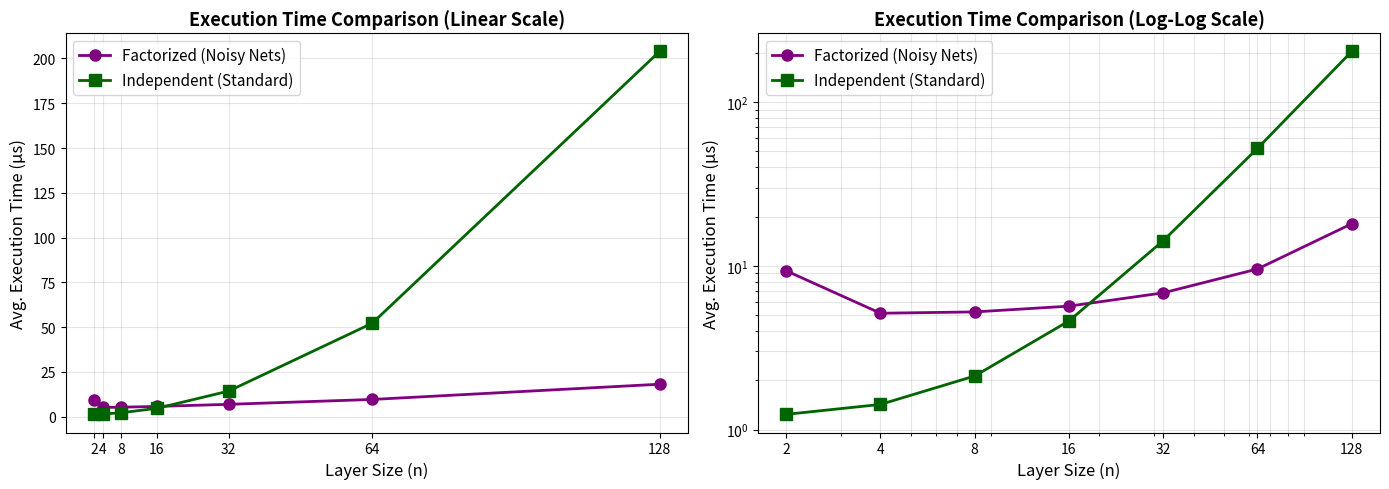

This figure's Python source:
"""
author: Guilherme Alves Silveira
generated with AI tools (some adjustments were made)
"""

import matplotlib.pyplot as plt
import numpy as np
import time

# Noisy Networks formula
# ε^w = f(ε^out) f(ε^in)^T
# ε^b = f(ε^out)
# f(x) = sign(x) * sqrt(|x|)

def f(x):
    return np.sign(x) * np.sqrt(np.abs(x))

# Sizes to test
sizes = [2, 4, 8, 16, 32, 64, 128]

# Number of trials for averaging
trials = 1000

factorized_times = []
independent_times = []

for size in sizes:
    # --- Factorized sampling timing ---
    t_start = time.perf_counter()
    for _ in range(trials):
        eps_in = np.random.randn(size)
        eps_out = np.random.randn(size)
        f_in = f(eps_in)
        f_out = f(eps_out)
        eps_w_factorized = np.outer(f_out, f_in)
        eps_b_factorized = f_out
    t_factorized = (time.perf_counter() - t_start) / trials
    factorized_times.append(t_factorized * 1e6)  # convert to microseconds

    # --- Independent sampling timing ---
    t_start = time.perf_counter()
    for _ in range(trials):
        eps_w_independent = np.random.randn(size, size)
        eps_b_independent = np.random.randn(size)
    t_independent = (time.perf_counter() - t_start) / trials
    independent_times.append(t_independent * 1e6)  # convert to microseconds

# Plotting
fig, axes = plt.subplots(1, 2, figsize=(14, 5))

# Plot 1: Execution time comparison (linear scale)
ax1 = axes[0]
ax1.plot(sizes, factorized_times, 'o-', color='purple', linewidth=2, markersize=8, label='Factorized (Noisy Nets)')
ax1.plot(sizes, independent_times, 's-', color='darkgreen', linewidth=2, markersize=8, label='Independent (Standard)')
ax1.set_xlabel('Layer Size (n)', fontsize=12)
ax1.set_ylabel('Avg. Execution Time (μs)', fontsize=12)
ax1.set_title('Execution Time Comparison (Linear Scale)', fontsize=13, fontweight='bold')
ax1.legend(fontsize=11)
ax1.grid(True, alpha=0.3)
ax1.set_xticks(sizes)

# Plot 2: Execution time comparison (log-log scale)
ax2 = axes[1]
ax2.plot(sizes, factorized_times, 'o-', color='purple', linewidth=2, markersize=8, label='Factorized (Noisy Nets)')
ax2.plot(sizes, independent_times, 's-', color='darkgreen', linewidth=2, markersize=8, label='Independent (Standard)')
ax2.set_xlabel('Layer Size (n)', fontsize=12)
ax2.set_ylabel('Avg. Execution Time (μs)', fontsize=12)
ax2.set_title('Execution Time Comparison (Log-Log Scale)', fontsize=13, fontweight='bold')
ax2.set_xscale('log')
ax2.set_yscale('log')
ax2.legend(fontsize=11)
ax2.grid(True, alpha=0.3, which='both')
ax2.set_xticks(sizes)
ax2.set_xticklabels(sizes)

plt.tight_layout()
plt.savefig('noisy_nets_execution_time.png', dpi=150, bbox_inches='tight')
plt.show()

# Print numerical results
print("=" * 60)
print(f"{'Size':>6} | {'Factorized (μs)':>18} | {'Independent (μs)':>18} | {'Speedup':>10}")
print("-" * 60)
for i, size in enumerate(sizes):
    speedup = independent_times[i] / factorized_times[i]
    ratio = independent_times[i] / factorized_times[i]
    if ratio >= 1:
        speedup = ratio
        print(f"{size:>6} | {factorized_times[i]:>18.3f} | {independent_times[i]:>18.3f} | {speedup:>9.2f}x faster")
    else:
        slowdown = 1 / ratio
        print(f"{size:>6} | {factorized_times[i]:>18.3f} | {independent_times[i]:>18.3f} | {slowdown:>9.2f}x slower")
print("=" * 60)
